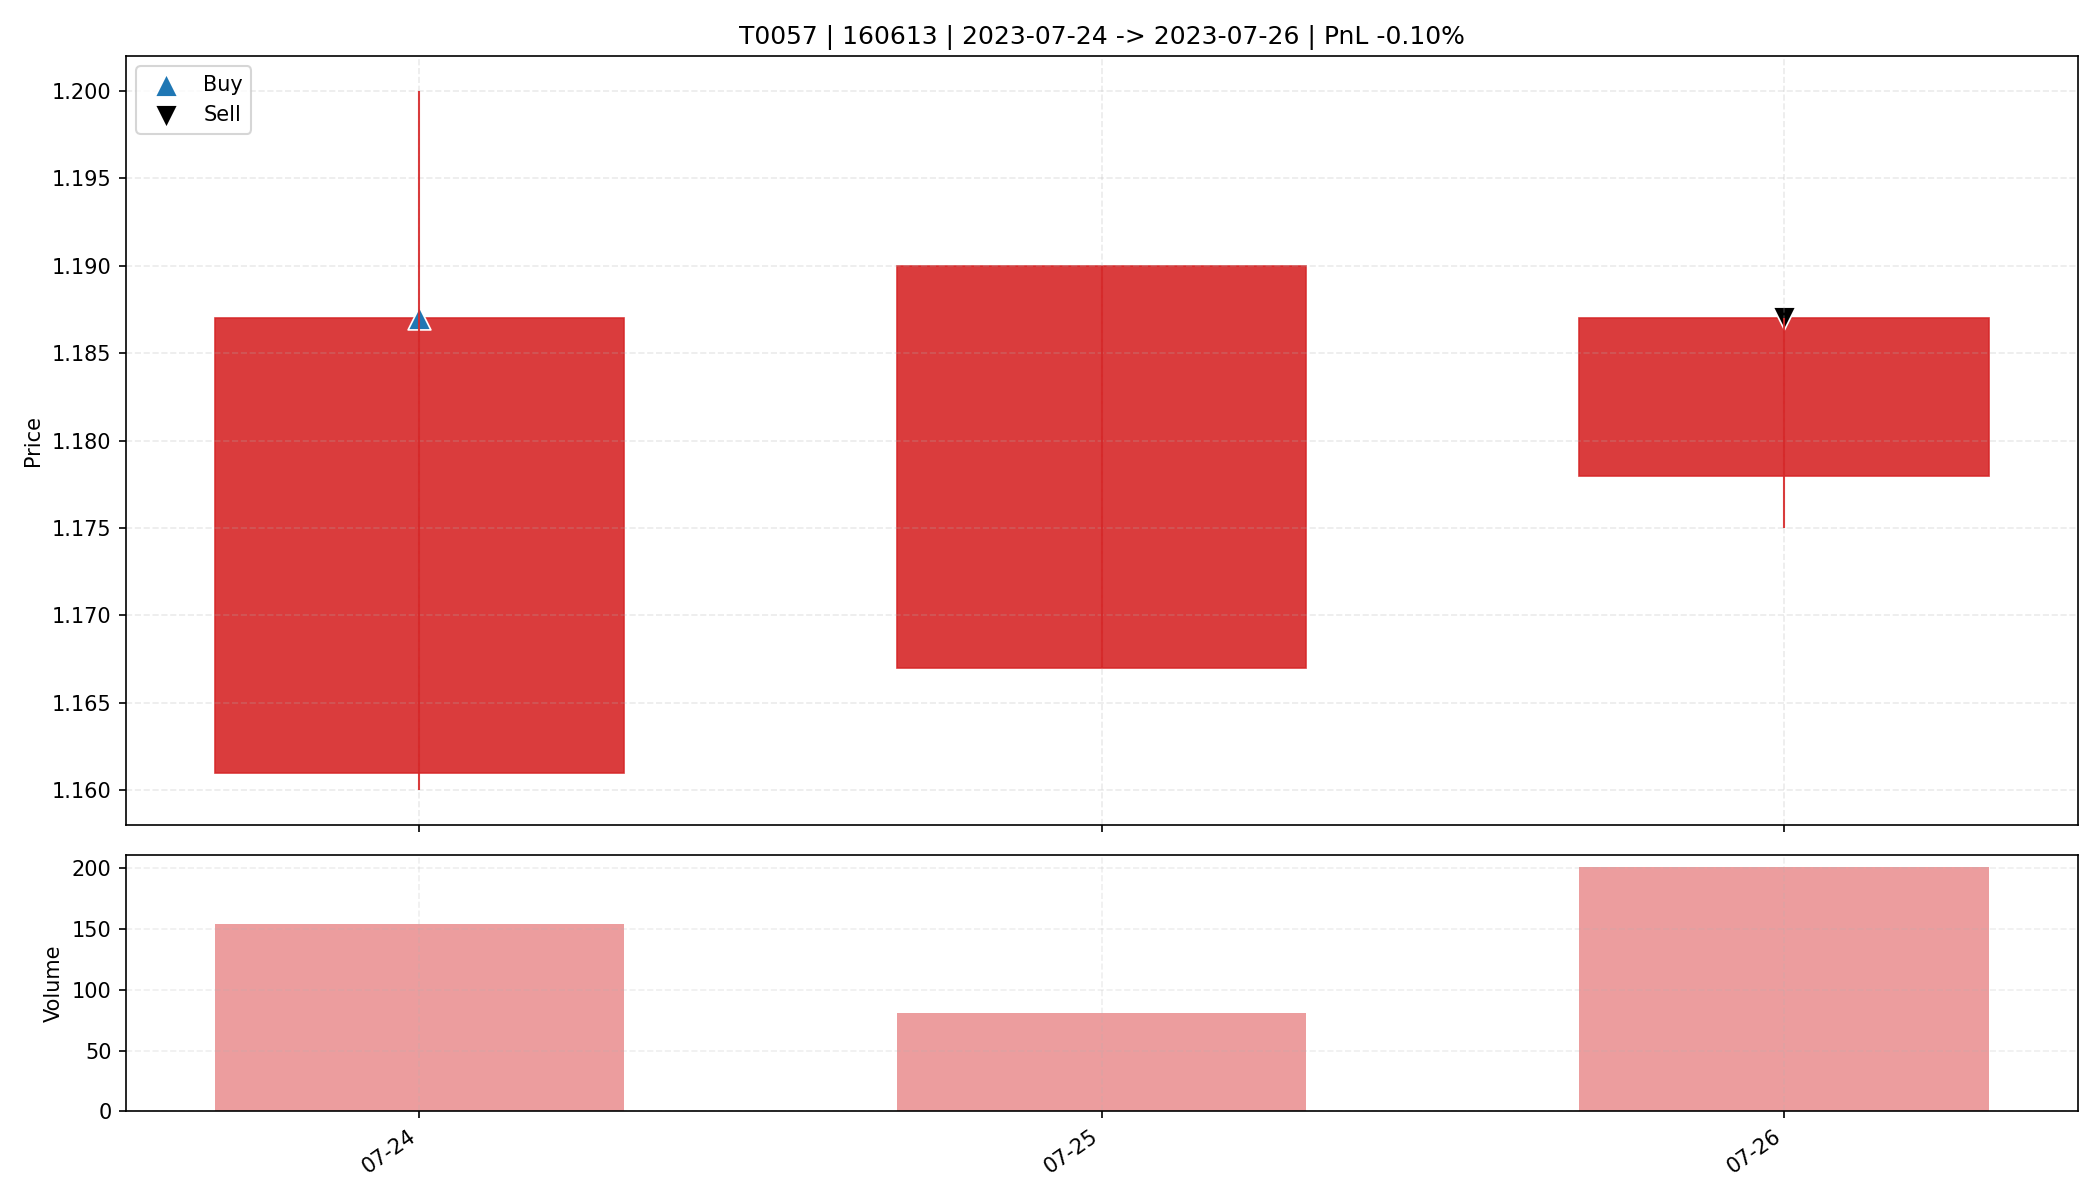

Source data for this figure (header and first rows):
date, open, high, low, close, amount, volume, trade_id, code, buy_date, sell_date, buy_price, sell_price, matched_shares, buy_reason, sell_reason, sell_profit_pct, sell_hold_days, is_buy_day, is_sell_day, holding_day_index
2023-07-24, 1.161, 1.2, 1.16, 1.187, 17909, 154.0, T0057, 160613, 2023-07-24, 2023-07-26, 1.187, 1.187, 13850, 前10日振幅3.0%, 阳线涨幅2.2%, 突破均线, 放量2.5倍(温和+爆发…, 主动止盈半仓-放量滞涨(涨幅0.76%<1.00%, 量比前5日均量3.17>2…, -0.09995, 2.0, True, False, 0
2023-07-25, 1.167, 1.19, 1.167, 1.19, 9496, 81.0, T0057, 160613, 2023-07-24, 2023-07-26, 1.187, 1.187, 13850, 前10日振幅3.0%, 阳线涨幅2.2%, 突破均线, 放量2.5倍(温和+爆发…, 主动止盈半仓-放量滞涨(涨幅0.76%<1.00%, 量比前5日均量3.17>2…, -0.09995, 2.0, False, False, 1
2023-07-26, 1.178, 1.187, 1.175, 1.187, 23629, 201.0, T0057, 160613, 2023-07-24, 2023-07-26, 1.187, 1.187, 13850, 前10日振幅3.0%, 阳线涨幅2.2%, 突破均线, 放量2.5倍(温和+爆发…, 主动止盈半仓-放量滞涨(涨幅0.76%<1.00%, 量比前5日均量3.17>2…, -0.09995, 2.0, False, True, 2
